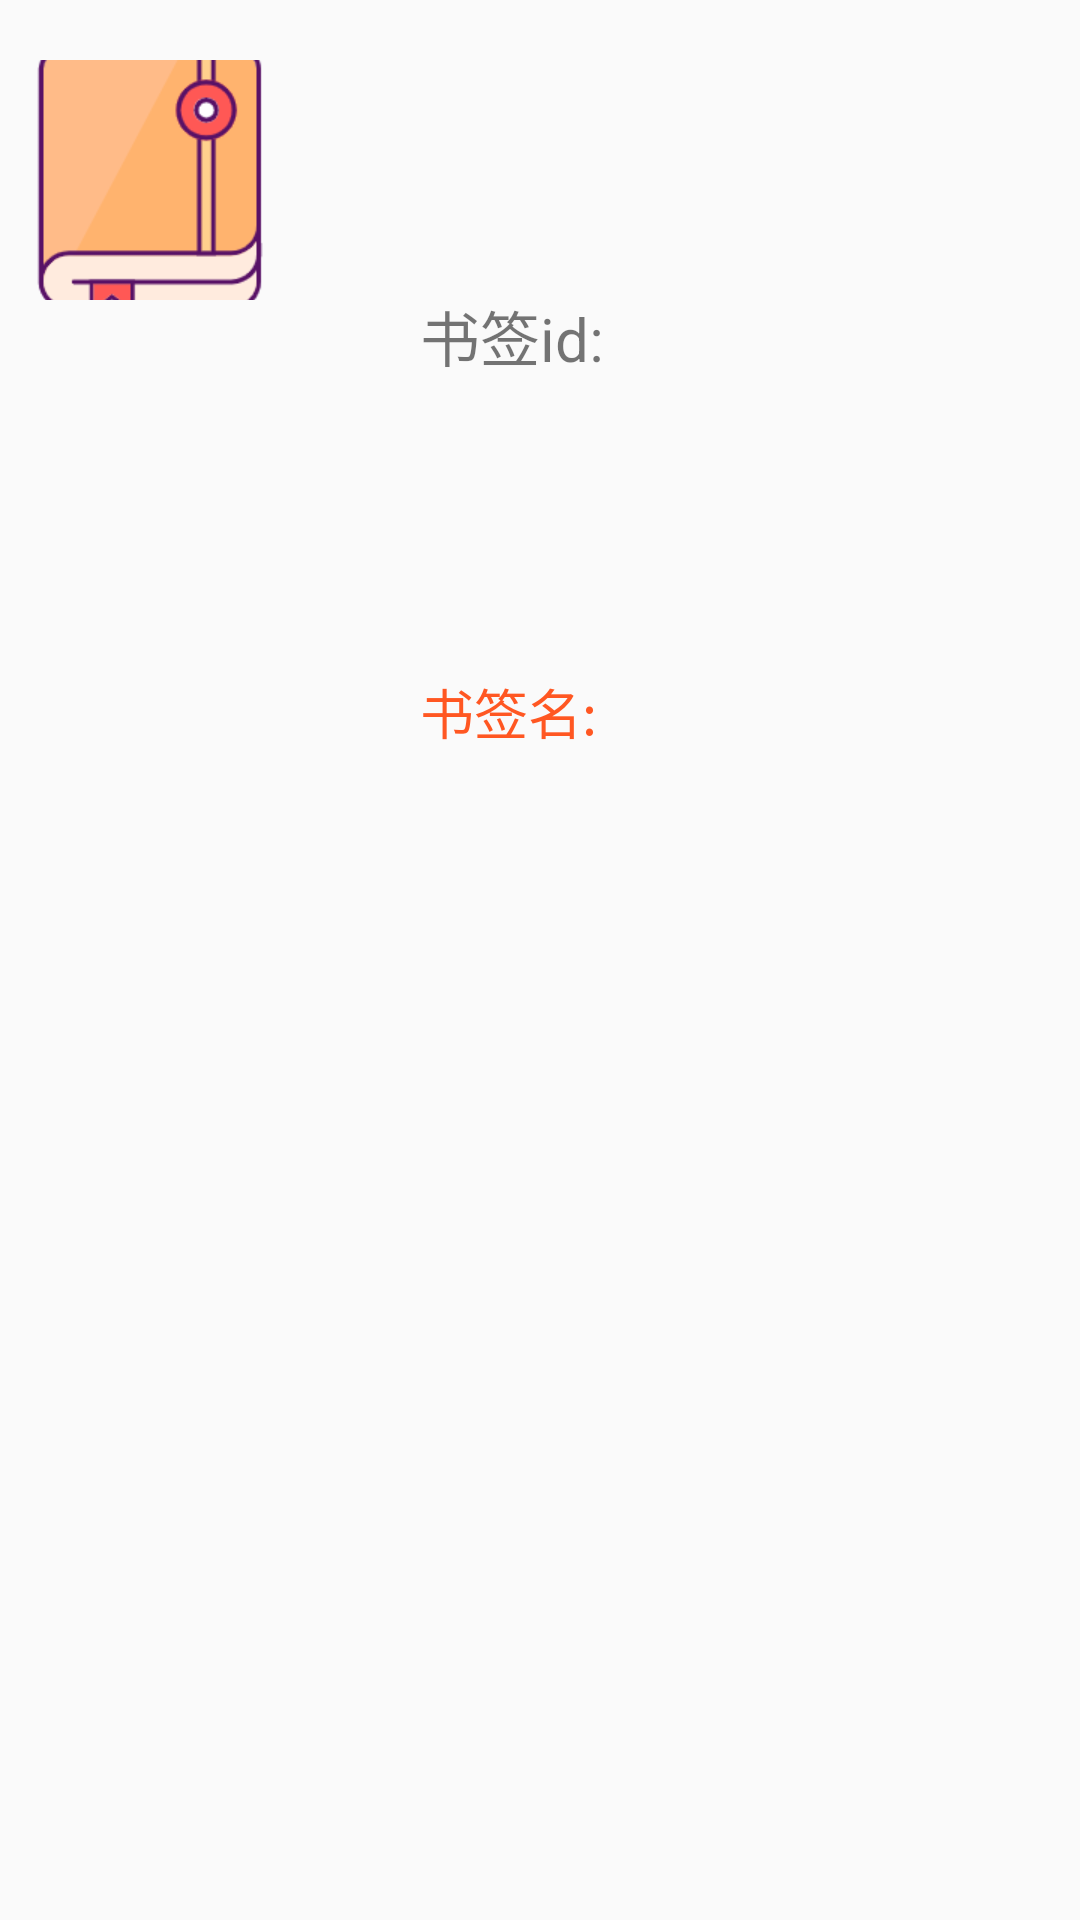

Write the Android layout XML for this screen, with the resource values it uses.
<!-- AndroidManifest.xml: application theme Theme.ComicStrip -->
<!-- res/layout/listview_item.xml -->
<?xml version="1.0" encoding="utf-8"?>
<LinearLayout xmlns:android="http://schemas.android.com/apk/res/android"
    android:layout_width="fill_parent"
    android:layout_height="wrap_content"
    android:orientation="horizontal" >

    <LinearLayout xmlns:android="http://schemas.android.com/apk/res/android"
        android:layout_width="120dp"
        android:layout_height="120dp"
        android:orientation="horizontal" >
        <ImageView
        android:id="@+id/img"
        android:layout_width="100dp"
        android:layout_height="80dp"
            android:layout_gravity="center"
        android:scaleType="centerCrop"
            android:src="@drawable/bookmark"
        />

    </LinearLayout>

    <LinearLayout xmlns:android="http://schemas.android.com/apk/res/android"
        android:layout_width="match_parent"
        android:layout_height="match_parent"
        android:layout_marginLeft="20dp"
        android:orientation="vertical" >   

            <TextView
                android:id="@+id/bookMarkId"
                android:layout_width="wrap_content"
                android:layout_height="wrap_content"
                android:layout_weight="1"
                android:gravity="center_vertical"
                android:text="书签id:"
                android:textSize="20sp" />

         <TextView
            android:id="@+id/bookMarkName"
            android:layout_width="wrap_content"
            android:layout_height="wrap_content"
            android:layout_weight="2"
            android:gravity="left"
            android:textColor="#FF5722"
            android:text="书签名:"
            android:textSize="18sp" />



















    </LinearLayout>

</LinearLayout>
<!-- resources referenced by this layout -->
<resources>
  <!-- drawable bookmark: png bitmap (drawable-v24, 7915 bytes) -->
  <style name="Theme.ComicStrip" parent="Theme.MaterialComponents.DayNight.NoActionBar.Bridge">
          
          <item name="colorPrimary">@color/purple_500</item>
          <item name="colorPrimaryVariant">@color/purple_700</item>
          <item name="colorOnPrimary">@color/white</item>
          
          <item name="colorSecondary">@color/teal_200</item>
          <item name="colorSecondaryVariant">@color/teal_700</item>
          <item name="colorOnSecondary">@color/black</item>
          
          <item name="android:statusBarColor" tools:targetApi="l">?attr/colorPrimaryVariant</item>
          
      </style>
  <!-- not gathered from this repository: default colours our renderer supplied (Android Studio template values) -->
  <color name="purple_500">#FF6200EE</color>
  <color name="purple_700">#FF3700B3</color>
  <color name="teal_200">#FF03DAC5</color>
  <color name="teal_700">#FF018786</color>
  <color name="black">#FF000000</color>
  <color name="white">#FFFFFFFF</color>
</resources>
